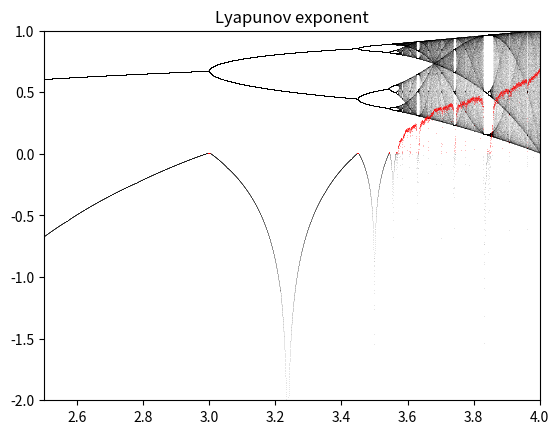

The matplotlib source for this figure:
# coding: utf-8
import numpy as np
import matplotlib.pyplot as plt
#%matplotlib inline

def logistic(r, x):
    return r*x*(1 - x)


# 2.5から4の間のn個の値でパラメータを変えてシミュレート
n = 10000 # 10000個の並列世界を作る
r = np.linspace(2.5, 4.0, n) # r[0],r[1]...ごとにロジスティック写像のパラメータが異なる世界、系
# r = [2.5,  2.51515152,  2.53030303, ...]
# 力学系のステップ回数
iterations = 1000 # 1000時間後の世界を観察
last = 100

# 初期値 x_0 = 0.00001
x = 1e-5*np.ones(n) # すべての世界の初期値は同一

# リアプノフ指数の初期化
lyapunov = np.zeros(n) # = [0,0,...]

# 分岐図の表示
plt.subplot(111)
for i in range(iterations):
    x = logistic(r, x) # 1ステップ時間を進める
    lyapunov += np.log(abs(r-2*r*x)) # リアプノフ指数の部分合計を計算
    # r-2*r*x は ロジスティック写像 rx(1-x)=rx-rx^2 のxによる導関数 r-2rx
    if i >= (iterations - last):
        plt.plot(r, x, ',k', alpha=.02) # ラスト100を分岐図に書き込んでいく
plt.xlim(2.5, 4)
plt.title("bifurcation diagram") # 分岐図
# 横軸 rが異なる世界の種類
# 縦軸 最後100回の世界の値
plt.show()

# リアプノフ指数（初期値鋭敏性の指標)
plt.subplot(111)
print(lyapunov, r)
print(r[lyapunov<0], lyapunov[lyapunov<0 ])
plt.plot(r[lyapunov<0],  lyapunov[lyapunov<0 ]/iterations, ',k', alpha=0.1)
plt.plot(r[lyapunov>=0], lyapunov[lyapunov>=0]/iterations, ',r', alpha=0.25)
plt.xlim(2.5, 4)
plt.ylim(-2, 1)
plt.title("Lyapunov exponent")
plt.show()
